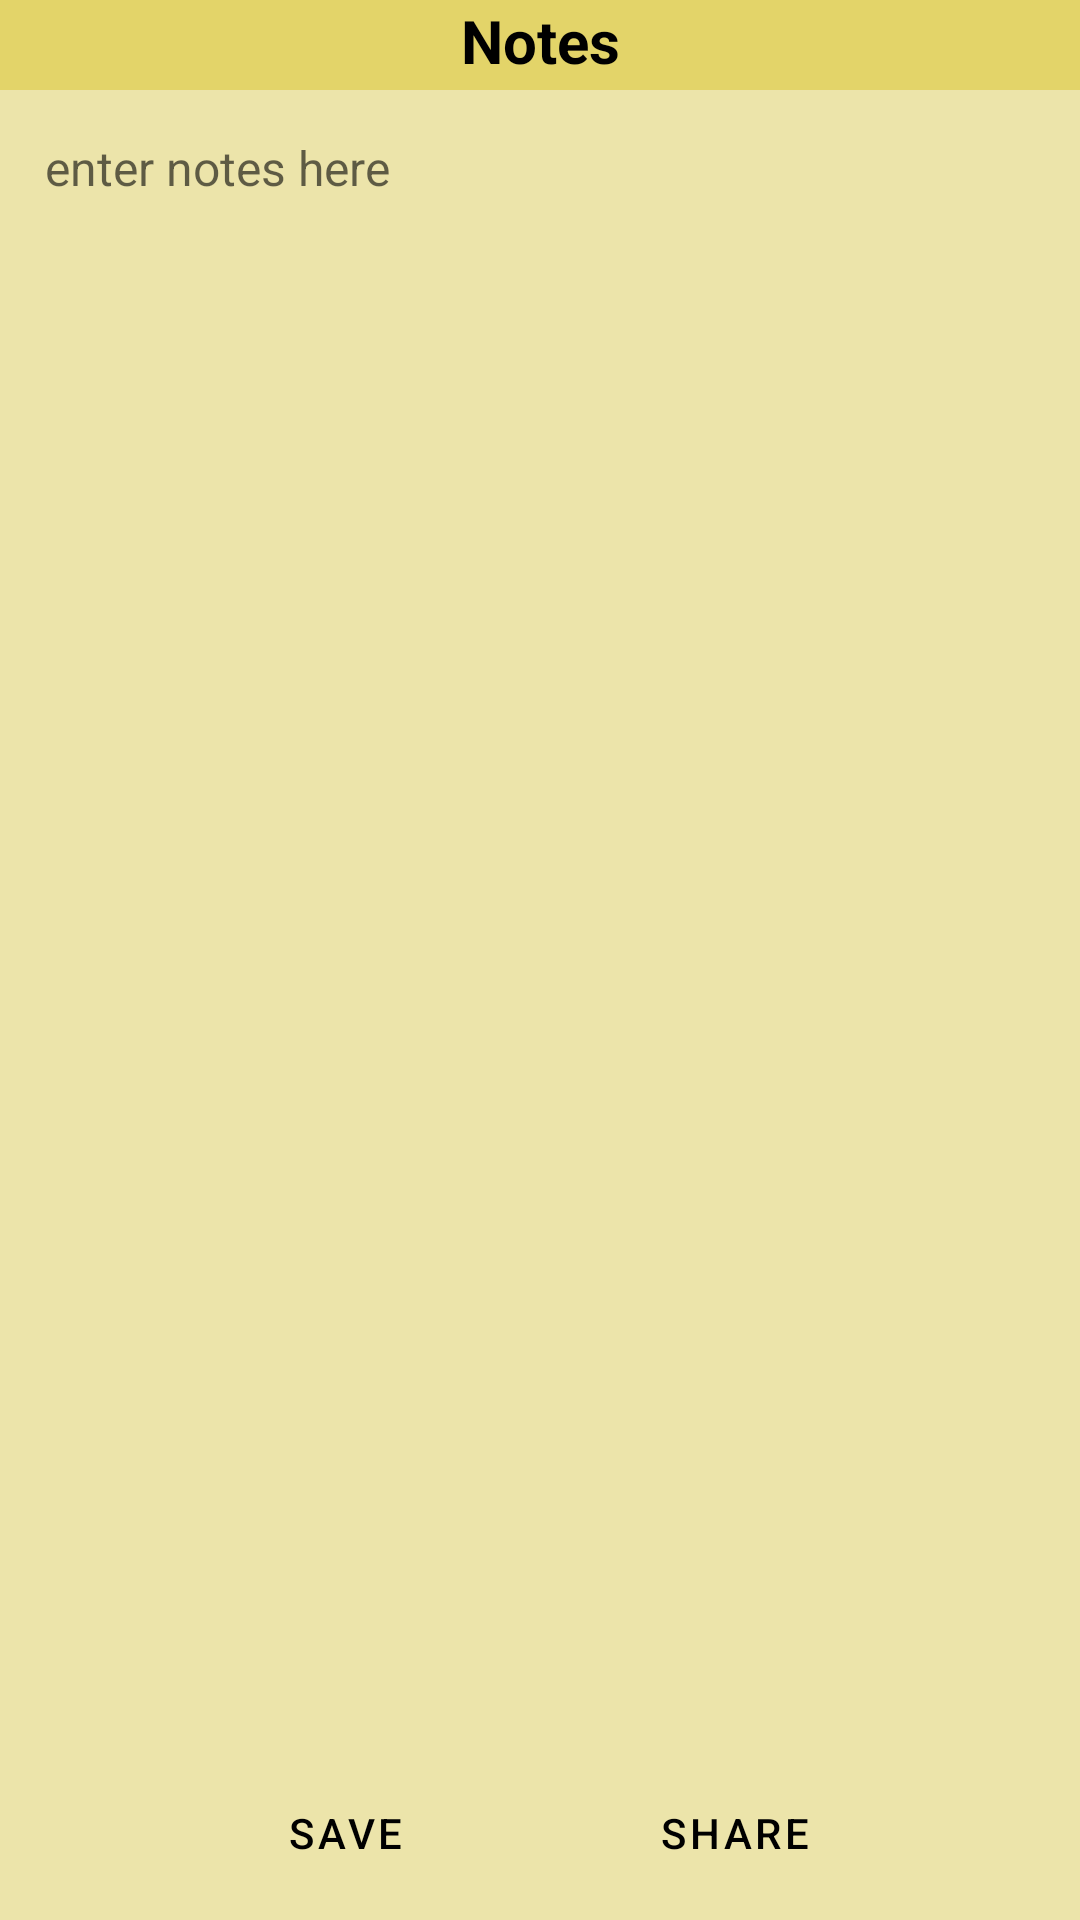

This screen was rendered from an Android layout file. Write that file and the resources it references.
<!-- AndroidManifest.xml: application theme Theme.WGUCourseCommander -->
<!-- res/layout/note_dialog.xml -->
<?xml version="1.0" encoding="utf-8"?>
<RelativeLayout xmlns:android="http://schemas.android.com/apk/res/android"
    android:layout_width="300dp"
    android:layout_height="300dp"
    android:background="@color/yellow_note_body">

    <TextView
        android:id="@+id/note_header"
        android:layout_width="match_parent"
        android:layout_height="30dp"
        android:layout_alignParentTop="true"
        android:layout_alignParentStart="true"
        android:background="@color/yellow_note_header"
        android:text="Notes"
        android:textAlignment="center"
        android:textColor="@color/black"
        android:textSize="20sp"
        android:textStyle="bold"/>

    <EditText
        android:id="@+id/note_body"
        android:layout_width="match_parent"
        android:layout_height="0dp"
        android:layout_below="@id/note_header"
        android:layout_above="@id/note_buttons"
        android:gravity="top"
        android:background="@null"
        android:fadeScrollbars="true"
        android:hint="enter notes here"
        android:importantForAutofill="no"
        android:inputType="textMultiLine"
        android:padding="15dp"
        android:scrollbars="vertical"
        android:scrollHorizontally="false"
        android:textSize="16sp"/>

    <LinearLayout
        android:id="@+id/note_buttons"
        android:orientation="horizontal"
        android:layout_width="wrap_content"
        android:layout_height="wrap_content"
        android:layout_alignParentBottom="true"
        android:layout_centerHorizontal="true"
        android:layout_marginTop="5dp"
        android:layout_marginBottom="5dp">

        <Button
            android:id="@+id/save_note_button"
            android:layout_width="100dp"
            android:layout_height="48dp"
            android:layout_marginEnd="15dp"
            android:backgroundTint="@color/yellow_note_header"
            android:text="Save"
            android:textColor="@color/black"
            style="?android:attr/buttonBarButtonStyle" />

        <Button
            android:id="@+id/share_note_button"
            android:layout_width="100dp"
            android:layout_height="48dp"
            android:layout_marginStart="15dp"
            android:backgroundTint="@color/yellow_note_header"
            android:text="Share"
            android:textColor="@color/black"
            style="?android:attr/buttonBarButtonStyle" />

    </LinearLayout>

</RelativeLayout>
<!-- resources referenced by this layout -->
<resources>
  <color name="black">#FF000000</color>
  <color name="yellow_note_body">#ECE4AA</color>
  <color name="yellow_note_header">#E3D469</color>
  <style name="Theme.WGUCourseCommander" parent="Theme.MaterialComponents.DayNight.DarkActionBar">
          
          <item name="colorPrimary">@color/dkBlue_85</item>
          <item name="colorPrimaryVariant">@color/dkBlue_100</item>
          <item name="colorOnPrimary">@color/white</item>
          
          <item name="colorSecondary">@color/ltBlue_85</item>
          <item name="colorSecondaryVariant">@color/ltBlue_100</item>
          <item name="colorOnSecondary">@color/black</item>
          
          <item name="android:statusBarColor" tools:targetApi="l">?attr/colorPrimaryVariant</item>
          
      </style>
  <color name="dkBlue_85">#D9002B4E</color>
  <color name="dkBlue_100">#002B4E</color>
  <color name="white">#FFFFFFFF</color>
  <color name="ltBlue_85">#D92EA1C3</color>
  <color name="ltBlue_100">#2EA1C3</color>
</resources>
